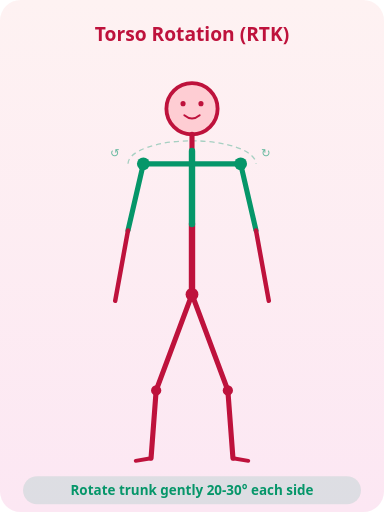
t = 0.00 s
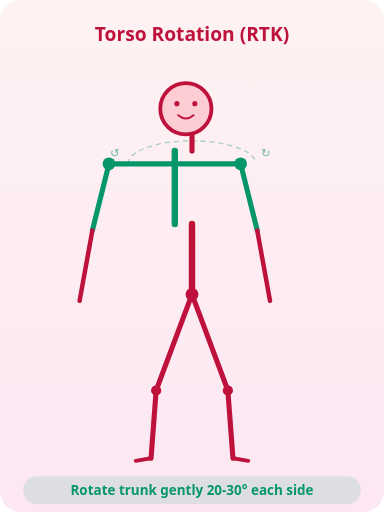
t = 0.75 s
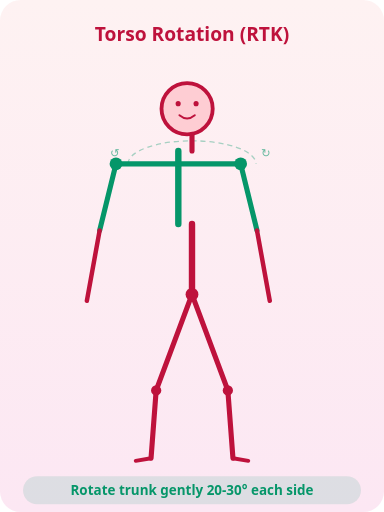
t = 1.25 s
t = 2.00 s: frame unchanged from t = 0.00 s, image omitted
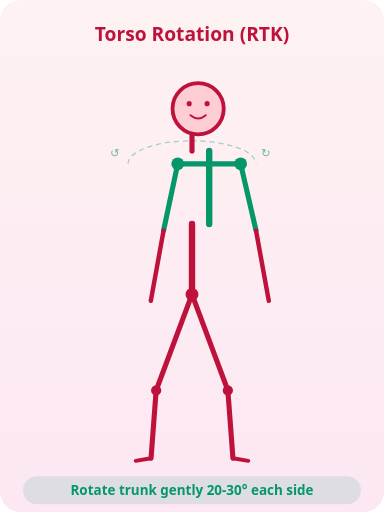
t = 2.75 s
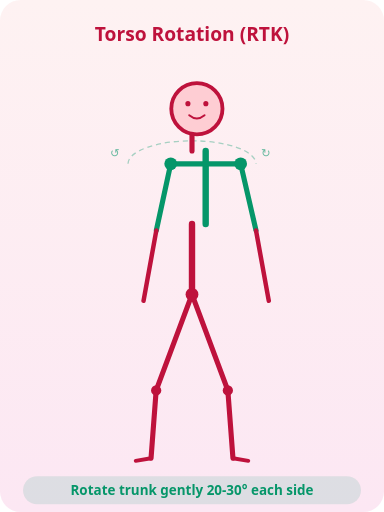
t = 3.25 s

The animated SVG that drew these frames (rendered in a browser with its animation timeline set to each time). Animation: 15 SMIL elements (animate=12,animateTransform=3); one cycle of 4.00 s, repeats indefinitely.

<svg xmlns="http://www.w3.org/2000/svg" viewBox="0 0 300 400">
  <defs>
    <linearGradient id="bg" x1="0" y1="0" x2="0" y2="1">
      <stop offset="0%" stop-color="#fef2f2"/>
      <stop offset="100%" stop-color="#fce7f3"/>
    </linearGradient>
  </defs>
  <rect width="300" height="400" rx="16" fill="url(#bg)"/>
  <text x="150" y="32" text-anchor="middle" font-family="system-ui,sans-serif" font-size="15" font-weight="800" fill="#be123c">Torso Rotation (RTK)</text>

  <!-- Rotation arc -->
  <path d="M100,128 A50,18 0 0,1 200,128" fill="none" stroke="#059669" stroke-width="1" stroke-dasharray="4,3" opacity="0.35"/>
  <text x="86" y="123" font-family="system-ui,sans-serif" font-size="9" fill="#059669" opacity="0.6">↺</text>
  <text x="204" y="123" font-family="system-ui,sans-serif" font-size="9" fill="#059669" opacity="0.6">↻</text>

  <!-- Head (follows shoulders slightly) -->
  <circle cx="150" cy="85" r="20" fill="#fecdd3" stroke="#be123c" stroke-width="3">
    <animateTransform attributeName="transform" type="translate" values="0,0;-5,0;0,0;5,0;0,0" dur="4s" repeatCount="indefinite" calcMode="spline" keySplines="0.4 0 0.2 1;0.4 0 0.2 1;0.4 0 0.2 1;0.4 0 0.2 1"/>
  </circle>
  <g>
    <animateTransform attributeName="transform" type="translate" values="0,0;-5,0;0,0;5,0;0,0" dur="4s" repeatCount="indefinite" calcMode="spline" keySplines="0.4 0 0.2 1;0.4 0 0.2 1;0.4 0 0.2 1;0.4 0 0.2 1"/>
    <circle cx="143" cy="81" r="2" fill="#be123c"/><circle cx="157" cy="81" r="2" fill="#be123c"/>
    <path d="M144,90 Q150,95 156,90" fill="none" stroke="#be123c" stroke-width="1.5" stroke-linecap="round"/>
  </g>

  <!-- Neck -->
  <line x1="150" y1="105" x2="150" y2="118" stroke="#be123c" stroke-width="4" stroke-linecap="round"/>

  <!-- Lower torso (stationary) -->
  <line x1="150" y1="175" x2="150" y2="230" stroke="#be123c" stroke-width="5" stroke-linecap="round"/>

  <!-- UPPER TORSO + ARMS (rotating) -->
  <g>
    <animateTransform attributeName="transform" type="translate" values="0,0;-14,0;0,0;14,0;0,0" dur="4s" repeatCount="indefinite" calcMode="spline" keySplines="0.4 0 0.2 1;0.4 0 0.2 1;0.4 0 0.2 1;0.4 0 0.2 1"/>

    <!-- Upper torso -->
    <line x1="150" y1="118" x2="150" y2="175" stroke="#059669" stroke-width="5" stroke-linecap="round"/>

    <!-- Shoulder line with perspective -->
    <line y1="128" y2="128" stroke="#059669" stroke-width="4" stroke-linecap="round">
      <animate attributeName="x1" values="112;98;112;126;112" dur="4s" repeatCount="indefinite" calcMode="spline" keySplines="0.4 0 0.2 1;0.4 0 0.2 1;0.4 0 0.2 1;0.4 0 0.2 1"/>
      <animate attributeName="x2" values="188;202;188;174;188" dur="4s" repeatCount="indefinite" calcMode="spline" keySplines="0.4 0 0.2 1;0.4 0 0.2 1;0.4 0 0.2 1;0.4 0 0.2 1"/>
    </line>

    <!-- Arms held out front for rotation -->
    <!-- Left arm upper -->
    <line y1="128" y2="180" stroke="#059669" stroke-width="4" stroke-linecap="round">
      <animate attributeName="x1" values="112;98;112;126;112" dur="4s" repeatCount="indefinite" calcMode="spline" keySplines="0.4 0 0.2 1;0.4 0 0.2 1;0.4 0 0.2 1;0.4 0 0.2 1"/>
      <animate attributeName="x2" values="100;85;100;115;100" dur="4s" repeatCount="indefinite" calcMode="spline" keySplines="0.4 0 0.2 1;0.4 0 0.2 1;0.4 0 0.2 1;0.4 0 0.2 1"/>
    </line>
    <!-- Left arm lower -->
    <line y1="180" y2="235" stroke="#be123c" stroke-width="3.5" stroke-linecap="round">
      <animate attributeName="x1" values="100;85;100;115;100" dur="4s" repeatCount="indefinite" calcMode="spline" keySplines="0.4 0 0.2 1;0.4 0 0.2 1;0.4 0 0.2 1;0.4 0 0.2 1"/>
      <animate attributeName="x2" values="90;75;90;105;90" dur="4s" repeatCount="indefinite" calcMode="spline" keySplines="0.4 0 0.2 1;0.4 0 0.2 1;0.4 0 0.2 1;0.4 0 0.2 1"/>
    </line>

    <!-- Right arm upper -->
    <line y1="128" y2="180" stroke="#059669" stroke-width="4" stroke-linecap="round">
      <animate attributeName="x1" values="188;202;188;174;188" dur="4s" repeatCount="indefinite" calcMode="spline" keySplines="0.4 0 0.2 1;0.4 0 0.2 1;0.4 0 0.2 1;0.4 0 0.2 1"/>
      <animate attributeName="x2" values="200;215;200;186;200" dur="4s" repeatCount="indefinite" calcMode="spline" keySplines="0.4 0 0.2 1;0.4 0 0.2 1;0.4 0 0.2 1;0.4 0 0.2 1"/>
    </line>
    <!-- Right arm lower -->
    <line y1="180" y2="235" stroke="#be123c" stroke-width="3.5" stroke-linecap="round">
      <animate attributeName="x1" values="200;215;200;186;200" dur="4s" repeatCount="indefinite" calcMode="spline" keySplines="0.4 0 0.2 1;0.4 0 0.2 1;0.4 0 0.2 1;0.4 0 0.2 1"/>
      <animate attributeName="x2" values="210;225;210;196;210" dur="4s" repeatCount="indefinite" calcMode="spline" keySplines="0.4 0 0.2 1;0.4 0 0.2 1;0.4 0 0.2 1;0.4 0 0.2 1"/>
    </line>

    <!-- Shoulder joints -->
    <circle cy="128" r="5" fill="#059669">
      <animate attributeName="cx" values="112;98;112;126;112" dur="4s" repeatCount="indefinite" calcMode="spline" keySplines="0.4 0 0.2 1;0.4 0 0.2 1;0.4 0 0.2 1;0.4 0 0.2 1"/>
    </circle>
    <circle cy="128" r="5" fill="#059669">
      <animate attributeName="cx" values="188;202;188;174;188" dur="4s" repeatCount="indefinite" calcMode="spline" keySplines="0.4 0 0.2 1;0.4 0 0.2 1;0.4 0 0.2 1;0.4 0 0.2 1"/>
    </circle>
  </g>

  <!-- Hip -->
  <circle cx="150" cy="230" r="5" fill="#be123c"/>

  <!-- Left leg -->
  <line x1="150" y1="230" x2="122" y2="305" stroke="#be123c" stroke-width="4" stroke-linecap="round"/>
  <line x1="122" y1="305" x2="118" y2="358" stroke="#be123c" stroke-width="4" stroke-linecap="round"/>
  <circle cx="122" cy="305" r="4" fill="#be123c"/>
  <line x1="118" y1="358" x2="106" y2="360" stroke="#be123c" stroke-width="3" stroke-linecap="round"/>

  <!-- Right leg -->
  <line x1="150" y1="230" x2="178" y2="305" stroke="#be123c" stroke-width="4" stroke-linecap="round"/>
  <line x1="178" y1="305" x2="182" y2="358" stroke="#be123c" stroke-width="4" stroke-linecap="round"/>
  <circle cx="178" cy="305" r="4" fill="#be123c"/>
  <line x1="182" y1="358" x2="194" y2="360" stroke="#be123c" stroke-width="3" stroke-linecap="round"/>

  <rect x="18" y="372" width="264" height="22" rx="11" fill="#059669" opacity="0.12"/>
  <text x="150" y="387" text-anchor="middle" font-family="system-ui,sans-serif" font-size="10.5" font-weight="600" fill="#059669">Rotate trunk gently 20-30° each side</text>
</svg>
